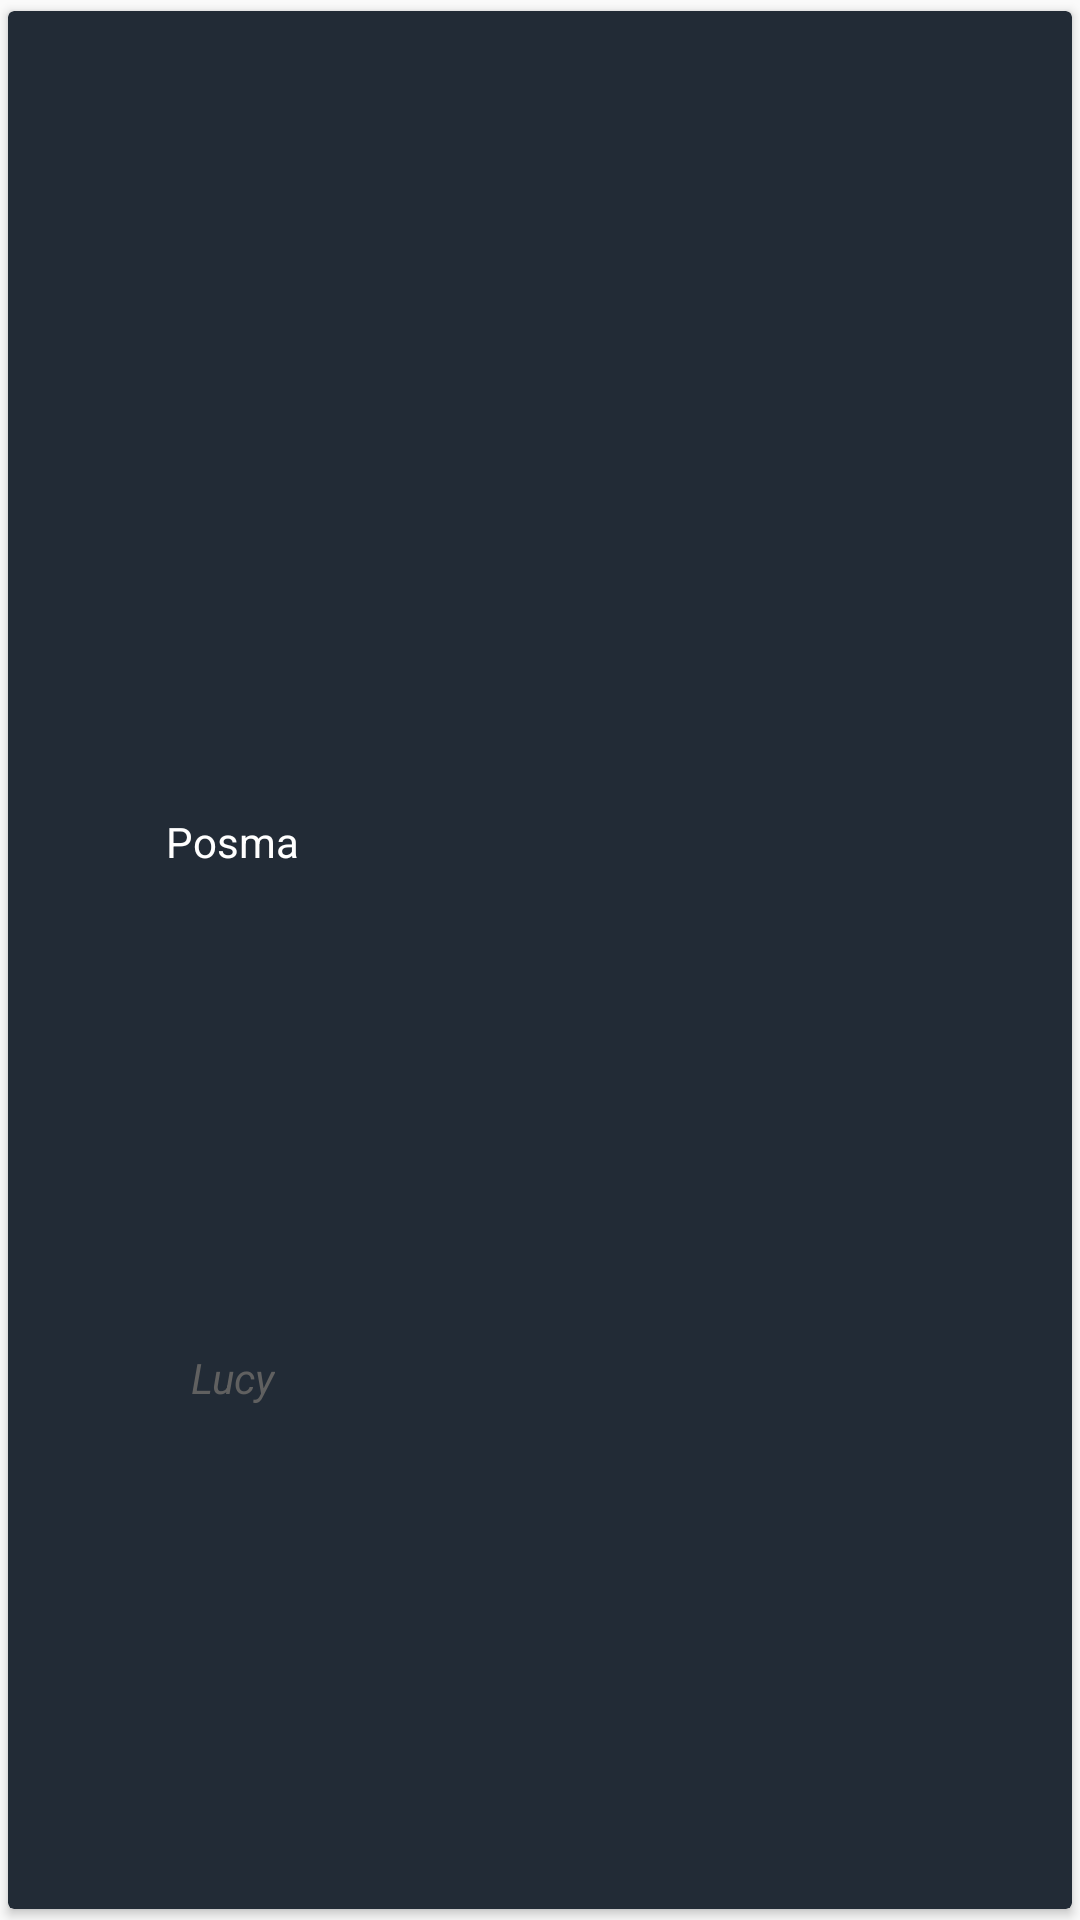

This screen was rendered from an Android layout file. Write that file and the resources it references.
<!-- AndroidManifest.xml: application theme MyMaterialTheme -->
<!-- res/layout/cast.xml -->
<?xml version="1.0" encoding="utf-8"?>
<android.support.v7.widget.CardView android:layout_width="wrap_content"
    android:layout_height="wrap_content"
    xmlns:app="http://schemas.android.com/apk/res-auto"
    android:layout_margin="7dp"
    app:cardBackgroundColor="#FF222B36"
    app:cardUseCompatPadding="true"
    xmlns:android="http://schemas.android.com/apk/res/android">
<LinearLayout xmlns:android="http://schemas.android.com/apk/res/android"
    xmlns:app="http://schemas.android.com/apk/res-auto"
    android:layout_width="150dp"
    android:layout_height="match_parent"
    android:padding="8dp"
    android:orientation="vertical"
    android:gravity="center"
    >

    <ImageView
        android:id="@+id/imageProfile"
        android:layout_width="80dp"
        android:layout_height="100dp"
        android:layout_weight="1"
        app:srcCompat="@mipmap/ic_launcher_round" />

    <TextView
        android:id="@+id/textName"
        android:layout_width="wrap_content"
        android:layout_height="wrap_content"
        android:textColor="#ffffff"
        android:layout_weight="1"
        android:text="Posma" />
    <TextView
        android:id="@+id/textCharacter"
        android:layout_width="wrap_content"
        android:layout_height="wrap_content"
        android:textStyle="italic"
        android:textColor="#606060"
        android:layout_weight="1"
        android:text="Lucy" />



</LinearLayout>
</android.support.v7.widget.CardView>
<!-- resources referenced by this layout -->
<resources>
  <style name="MyMaterialTheme" parent="MyMaterialTheme.Base">
  
      </style>
  <style name="MyMaterialTheme.Base" parent="Theme.AppCompat.Light.DarkActionBar">
          
          <item name="colorPrimary">@color/colorPrimary</item>
          <item name="colorPrimaryDark">@color/colorPrimaryDark</item>
          <item name="colorAccent">@color/colorAccent</item>
          <item name="windowNoTitle">true</item>
          <item name="windowActionBar">false</item>
      </style>
  <color name="colorPrimary">#232E3A</color>
  <color name="colorPrimaryDark">#212B36</color>
  <color name="colorAccent">#ffffff</color>
</resources>
